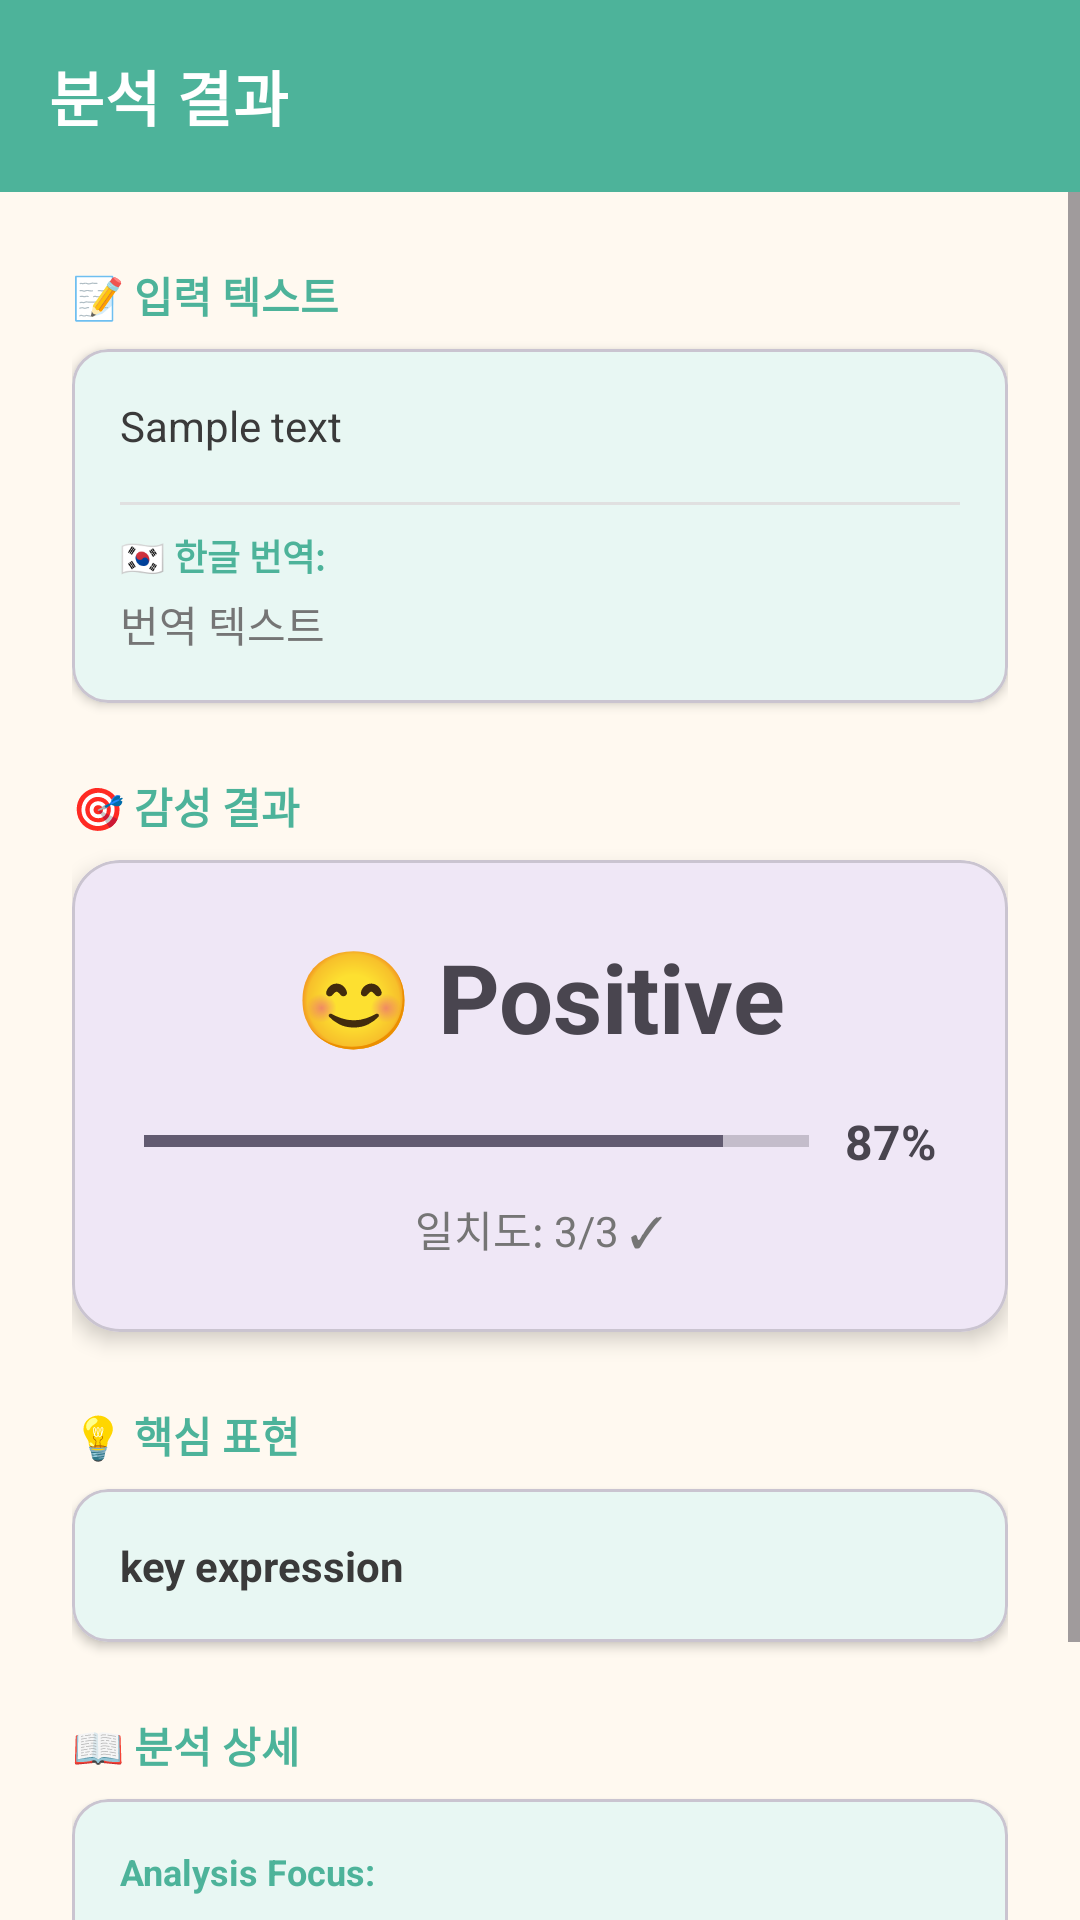

Here is an Android app screen rendered from its layout file. Give the layout XML and the strings, colors and styles it references.
<!-- AndroidManifest.xml: application theme Theme.Clave -->
<!-- res/layout/activity_result.xml -->
<?xml version="1.0" encoding="utf-8"?>
<androidx.constraintlayout.widget.ConstraintLayout xmlns:android="http://schemas.android.com/apk/res/android"
    xmlns:app="http://schemas.android.com/apk/res-auto"
    android:layout_width="match_parent"
    android:layout_height="match_parent"
    android:background="@color/pastel_bg_cream">

    
    <com.google.android.material.appbar.MaterialToolbar
        android:id="@+id/toolbar"
        android:layout_width="match_parent"
        android:layout_height="?attr/actionBarSize"
        android:background="@color/pastel_mint"
        android:elevation="4dp"
        app:layout_constraintTop_toTopOf="parent"
        app:title="분석 결과"
        app:titleTextColor="@color/white"
        app:titleTextAppearance="@style/ToolbarTitleTextAppearance"
        app:navigationIcon="@drawable/ic_back" />

    <ScrollView
        android:layout_width="match_parent"
        android:layout_height="0dp"
        app:layout_constraintTop_toBottomOf="@id/toolbar"
        app:layout_constraintBottom_toBottomOf="parent">

        <LinearLayout
            android:layout_width="match_parent"
            android:layout_height="wrap_content"
            android:orientation="vertical"
            android:padding="24dp">

            
            <TextView
                android:layout_width="wrap_content"
                android:layout_height="wrap_content"
                android:text="📝 입력 텍스트"
                android:textSize="14sp"
                android:textColor="@color/pastel_mint"
                android:textStyle="bold"
                android:layout_marginBottom="8dp" />

            <com.google.android.material.card.MaterialCardView
                android:layout_width="match_parent"
                android:layout_height="wrap_content"
                app:cardElevation="2dp"
                app:cardCornerRadius="12dp"
                app:cardBackgroundColor="@color/pastel_bg_mint_light"
                android:layout_marginBottom="8dp">

                <LinearLayout
                    android:layout_width="match_parent"
                    android:layout_height="wrap_content"
                    android:orientation="vertical"
                    android:padding="16dp">

                    <TextView
                        android:id="@+id/textInputDisplay"
                        android:layout_width="match_parent"
                        android:layout_height="wrap_content"
                        android:textSize="14sp"
                        android:textColor="@color/text_primary"
                        android:text="Sample text"
                        android:layout_marginBottom="8dp" />

                    <View
                        android:layout_width="match_parent"
                        android:layout_height="1dp"
                        android:background="#E0E0E0"
                        android:layout_marginVertical="8dp" />

                    <TextView
                        android:layout_width="wrap_content"
                        android:layout_height="wrap_content"
                        android:text="🇰🇷 한글 번역:"
                        android:textSize="12sp"
                        android:textColor="@color/pastel_mint"
                        android:textStyle="bold"
                        android:layout_marginBottom="4dp" />

                    <TextView
                        android:id="@+id/textTranslation"
                        android:layout_width="match_parent"
                        android:layout_height="wrap_content"
                        android:textSize="14sp"
                        android:textColor="@color/text_secondary"
                        android:text="번역 텍스트" />

                </LinearLayout>

            </com.google.android.material.card.MaterialCardView>

            <View
                android:layout_width="match_parent"
                android:layout_height="16dp" />

            
            <TextView
                android:layout_width="wrap_content"
                android:layout_height="wrap_content"
                android:text="🎯 감성 결과"
                android:textSize="14sp"
                android:textColor="@color/pastel_mint"
                android:textStyle="bold"
                android:layout_marginBottom="8dp" />

            <com.google.android.material.card.MaterialCardView
                android:id="@+id/cardSentiment"
                android:layout_width="match_parent"
                android:layout_height="wrap_content"
                app:cardElevation="4dp"
                app:cardCornerRadius="16dp"
                android:layout_marginBottom="24dp">

                <LinearLayout
                    android:layout_width="match_parent"
                    android:layout_height="wrap_content"
                    android:orientation="vertical"
                    android:padding="24dp"
                    android:gravity="center">

                    
                    <TextView
                        android:id="@+id/textSentiment"
                        android:layout_width="wrap_content"
                        android:layout_height="wrap_content"
                        android:text="😊 Positive"
                        android:textSize="32sp"
                        android:textStyle="bold"
                        android:layout_marginBottom="16dp" />

                    
                    <LinearLayout
                        android:layout_width="match_parent"
                        android:layout_height="wrap_content"
                        android:orientation="horizontal"
                        android:gravity="center_vertical"
                        android:layout_marginBottom="8dp">

                        <ProgressBar
                            android:id="@+id/progressConfidence"
                            android:layout_width="0dp"
                            android:layout_height="8dp"
                            android:layout_weight="1"
                            style="?android:attr/progressBarStyleHorizontal"
                            android:max="100"
                            android:progress="87" />

                        <TextView
                            android:id="@+id/textConfidence"
                            android:layout_width="wrap_content"
                            android:layout_height="wrap_content"
                            android:text="87%"
                            android:textSize="16sp"
                            android:textStyle="bold"
                            android:layout_marginStart="12dp" />

                    </LinearLayout>

                    
                    <TextView
                        android:id="@+id/textAgreement"
                        android:layout_width="wrap_content"
                        android:layout_height="wrap_content"
                        android:text="일치도: 3/3 ✓"
                        android:textSize="14sp"
                        android:textColor="@color/text_secondary" />

                </LinearLayout>

            </com.google.android.material.card.MaterialCardView>

            
            <TextView
                android:layout_width="wrap_content"
                android:layout_height="wrap_content"
                android:text="💡 핵심 표현"
                android:textSize="14sp"
                android:textColor="@color/pastel_mint"
                android:textStyle="bold"
                android:layout_marginBottom="8dp" />

            <com.google.android.material.card.MaterialCardView
                android:layout_width="match_parent"
                android:layout_height="wrap_content"
                app:cardElevation="2dp"
                app:cardCornerRadius="12dp"
                app:cardBackgroundColor="@color/pastel_bg_mint_light"
                android:layout_marginBottom="24dp">

                <LinearLayout
                    android:layout_width="match_parent"
                    android:layout_height="wrap_content"
                    android:orientation="vertical"
                    android:padding="16dp">

                    <TextView
                        android:id="@+id/chipKeyExpression"
                        android:layout_width="match_parent"
                        android:layout_height="wrap_content"
                        android:text="key expression"
                        android:textSize="14sp"
                        android:textColor="@color/text_primary"
                        android:textStyle="bold" />

                </LinearLayout>

            </com.google.android.material.card.MaterialCardView>

            
            <TextView
                android:layout_width="wrap_content"
                android:layout_height="wrap_content"
                android:text="📖 분석 상세"
                android:textSize="14sp"
                android:textColor="@color/pastel_mint"
                android:textStyle="bold"
                android:layout_marginBottom="8dp" />

            <com.google.android.material.card.MaterialCardView
                android:layout_width="match_parent"
                android:layout_height="wrap_content"
                app:cardElevation="2dp"
                app:cardCornerRadius="12dp"
                app:cardBackgroundColor="@color/pastel_bg_mint_light">

                <LinearLayout
                    android:layout_width="match_parent"
                    android:layout_height="wrap_content"
                    android:orientation="vertical"
                    android:padding="16dp">

                    
                    <TextView
                        android:layout_width="wrap_content"
                        android:layout_height="wrap_content"
                        android:text="Analysis Focus:"
                        android:textSize="12sp"
                        android:textColor="@color/pastel_mint"
                        android:textStyle="bold"
                        android:layout_marginBottom="4dp" />

                    <TextView
                        android:id="@+id/textAnalysisFocus"
                        android:layout_width="match_parent"
                        android:layout_height="wrap_content"
                        android:text="Analysis focus text"
                        android:textSize="14sp"
                        android:textColor="@color/text_primary"
                        android:layout_marginBottom="16dp" />

                    
                    <TextView
                        android:layout_width="wrap_content"
                        android:layout_height="wrap_content"
                        android:text="Cultural Context:"
                        android:textSize="12sp"
                        android:textColor="@color/pastel_mint"
                        android:textStyle="bold"
                        android:layout_marginBottom="4dp" />

                    <TextView
                        android:id="@+id/textCulturalContext"
                        android:layout_width="match_parent"
                        android:layout_height="wrap_content"
                        android:text="Cultural context text"
                        android:textSize="14sp"
                        android:textColor="@color/text_primary"
                        android:fontFamily="sans-serif-light" />

                </LinearLayout>

            </com.google.android.material.card.MaterialCardView>

        </LinearLayout>

    </ScrollView>

</androidx.constraintlayout.widget.ConstraintLayout>
<!-- resources referenced by this layout -->
<resources>
  <color name="pastel_bg_cream">#FFF9F0</color>
  <color name="pastel_bg_mint_light">#E8F7F3</color>
  <color name="pastel_mint">#4DB39A</color>
  <color name="text_primary">#3A3A3A</color>
  <color name="text_secondary">#757575</color>
  <color name="white">#FFFFFFFF</color>
  <style name="ToolbarTitleTextAppearance" parent="TextAppearance.Widget.AppCompat.Toolbar.Title">
          <item name="android:textSize">20sp</item>
          <item name="android:textStyle">bold</item>
          <item name="android:fontFamily">sans-serif-black</item>
          <item name="android:letterSpacing">0.02</item>
      </style>
  <style name="Theme.Clave" parent="Base.Theme.Clave" />
  <style name="Base.Theme.Clave" parent="Theme.Material3.DayNight.NoActionBar">
          
          
      </style>
</resources>
